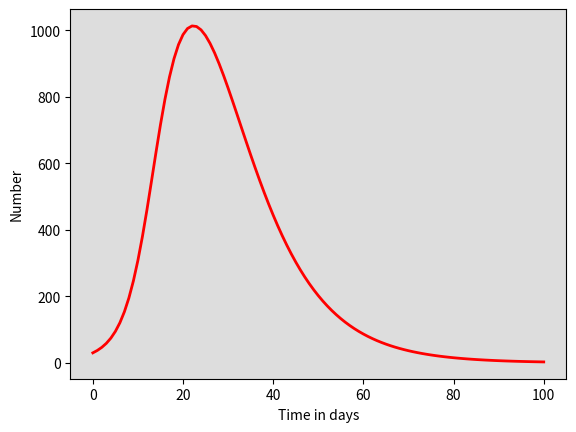

This figure's Python source: (Note: this script raises an exception after producing the figure.)
# -*- coding: utf-8 -*-
"""
Created on Wed Oct  5 15:44:23 2022

[redacted]
"""

import numpy as np
from scipy.integrate import odeint
import matplotlib.pyplot as plt
import pandas as pd

#seven compartments, Susceptible S, vaccinated s1a, s1b, double dosed s2a, s2b, infected I, recovered R
#dS/dt, dS1a/dt, dS1b/dt, dS2a/dt, dS2b/dt, dI/dt, dR/dt
#susceptible sees birth rate coming in, deaths leaving and force of infection leaving
#infected sees FOI coming in, deaths leaving and recovery rates
#recovered sees recovery rate coming in, deaths leaving
#beta is tranmission coefficient, FOI is beta * (I/N) where N is total pop
#initially consider a model not accounting for births and deaths

# Total population, N.
N = 1000
# Initial number of infected and recovered individuals, I0 and R0.
I0, R0 = 0, 0
# Everyone else, S0, is susceptible to infection initially.
S0 = N - I0 - R0
#first vaccinated, s1a
S1a = 0.3*(S0)
#second, s1b
S1b = 0.4*(S1a)
#s2a
S2a = 0.1*(S1a)
#s2b
S2b = 0.2*(S1b)
# Contact rate, beta, and mean recovery rate, gamma, (in 1/days).
beta, gamma = 1/3, 1/7
x1a, x1b, x2a, x2b = 0.1, 0.13, 0.15, 0.21
v, va, vb = 0.3, 0.2, 0.23
# A grid of time points (in days)
t = np.linspace(0, 100, 100+1)
lag = 1/(3 * 30)

# The SIR model differential equations.
def deriv(y, t, N, beta, gamma, x1a, x1b, x2a, x2b, v, va, vb, lag):
    S, S1a, S1b, S2a, S2b, I, R = y
    
    dS = ((-beta * S * I) / N)
    
    dS1a = v*S - (((beta * S1a * I) / N) * x1a) - lag*S1a - va*S1a
    dS1b = lag*S1a - (((beta * S1b * I) / N) * x1b) - vb*S1b
    
    dS2a = va*S1a - (((beta * S2a * I) / N) * x2a) - lag*S2a
    dS2b = lag*S2a - (((beta * S2b * I) / N) * x2b) + vb*S1b
    
    dI = ((beta * S * I) / N) + (((beta * S1a * I) / N) * x1a) + (((beta * S2a * I) / N) * x2a) + (((beta * S2b * I) / N) * x2b) + (((beta * S1b * I) / N) * x1b) - (gamma * I)
    
    dR = (gamma * I)

    return dS, dS1a, dS1b, dS2a, dS2b, dI, dR

# Initial conditions are S0, I0, R0
# Integrate the SIR equations over the time grid, t.
solve = odeint(deriv, (S0, I0, R0, S1a, S1b, S2a, S2b), t, args=(N, beta, gamma, x1a, x1b, x2a, x2b, v, va, vb, lag))
S, S1a, S1b, S2a, S2b, I, R = solve.T

#J_diff = J[1:] - J[:-1]
# Plot the data on three separate curves for S(t), I(t) and R(t)
fig = plt.figure(facecolor='w')
ax = fig.add_subplot(111, facecolor='#dddddd', axisbelow=True)
#ax.plot(t, S, 'b', alpha=1, lw=2, label='Susceptible')
ax.plot(t, I, 'r', alpha=1, lw=2, label='Infected')
#ax.plot(t, R, 'black', alpha=1, lw=2, label='Recovered')
#ax.plot(t, J/1000, 'green', alpha=1, lw=2, label='Incidence')
#ax.plot(t, J, 'red', alpha=1, lw=2, label='Cumulative incidence')
#ax.plot(t[1:], J_diff, 'blue', alpha=1, lw=2, label='Daily incidence')
ax.set_xlabel('Time in days')
ax.set_ylabel('Number')
#ax.set_ylim(0,1.1)
#ax.yaxis.set_tick_params(length=0)
#ax.xaxis.set_tick_params(length=0)
ax.grid(b=True, which='major', c='w', lw=2, ls='-')
legend = ax.legend()
legend.get_frame().set_alpha(0.5)
#for spine in ('top', 'right', 'bottom', 'left'):
#    ax.spines[spine].set_visible(False)
plt.show()